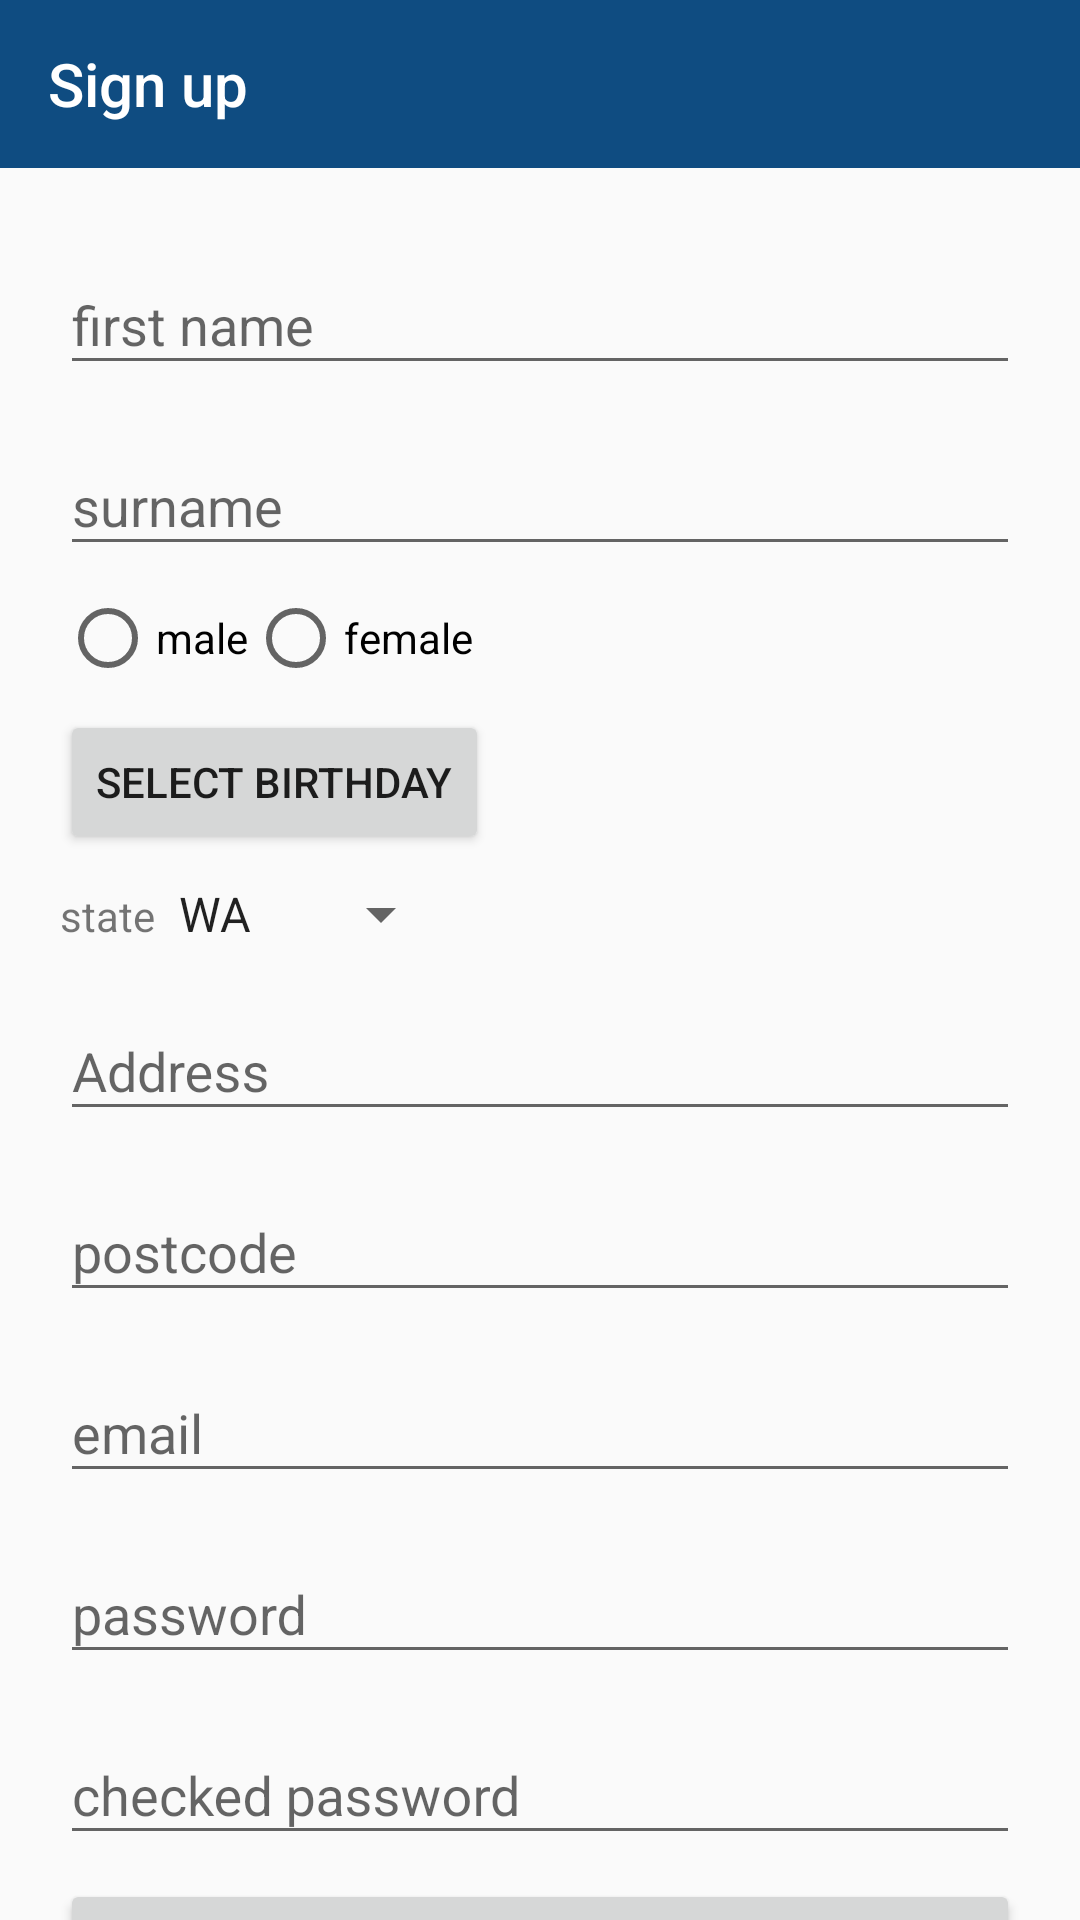

Write the Android layout XML for this screen, with the resource values it uses.
<!-- AndroidManifest.xml: application theme AppTheme.NoActionBar -->
<!-- res/layout/activity_sign_up.xml -->
<?xml version="1.0" encoding="utf-8"?>
<LinearLayout xmlns:android="http://schemas.android.com/apk/res/android"
    xmlns:app="http://schemas.android.com/apk/res-auto"
    android:layout_width="match_parent"
    android:layout_height="match_parent"
    android:orientation="vertical">

    <androidx.appcompat.widget.Toolbar
        android:id="@+id/toolbar"
        android:layout_width="match_parent"
        android:layout_height="?attr/actionBarSize"
        android:background="@color/primaryColor"
        android:theme="?attr/actionBarTheme"
        app:title="@string/sign_up" />

    <androidx.core.widget.NestedScrollView
        android:layout_width="match_parent"
        android:layout_height="match_parent">

        <LinearLayout
            android:layout_width="match_parent"
            android:layout_height="match_parent"
            android:orientation="vertical"
            android:padding="16dp">

            <com.google.android.material.textfield.TextInputLayout
                android:layout_width="match_parent"
                android:layout_height="wrap_content"
                android:layout_margin="4dp">

                <com.google.android.material.textfield.TextInputEditText
                    android:id="@+id/e_first_name"
                    android:layout_width="match_parent"
                    android:layout_height="wrap_content"
                    android:hint="@string/first_name" />
            </com.google.android.material.textfield.TextInputLayout>

            <com.google.android.material.textfield.TextInputLayout
                android:layout_width="match_parent"
                android:layout_height="wrap_content"
                android:layout_margin="4dp">

                <com.google.android.material.textfield.TextInputEditText
                    android:id="@+id/e_last_name"
                    android:layout_width="match_parent"
                    android:layout_height="wrap_content"
                    android:hint="@string/surname" />
            </com.google.android.material.textfield.TextInputLayout>

            <RadioGroup
                android:id="@+id/gender_group"
                android:layout_width="match_parent"
                android:layout_height="wrap_content"
                android:layout_margin="4dp"
                android:orientation="horizontal">

                <RadioButton
                    android:id="@+id/rb_male"
                    android:layout_width="wrap_content"
                    android:layout_height="wrap_content"
                    android:text="@string/male" />

                <RadioButton
                    android:id="@+id/rb_female"
                    android:layout_width="wrap_content"
                    android:layout_height="wrap_content"
                    android:text="@string/female" />
            </RadioGroup>

            <LinearLayout
                android:layout_width="match_parent"
                android:layout_height="wrap_content"
                android:layout_margin="4dp"
                android:background="?attr/selectableItemBackground"
                android:orientation="vertical">

                <Button
                    android:id="@+id/btn_select_birthday"
                    android:layout_width="wrap_content"
                    android:layout_height="wrap_content"
                    android:text="@string/select" />

                <TextView
                    android:id="@+id/tv_show_birthday"
                    android:layout_width="wrap_content"
                    android:layout_height="wrap_content"
                    android:textColor="@android:color/black"
                    android:textSize="18sp"
                    android:textStyle="bold"
                    android:visibility="gone" />

                <TextView
                    android:id="@+id/tv_error_birthday_text"
                    android:layout_width="wrap_content"
                    android:layout_height="wrap_content"
                    android:layout_marginStart="4dp"
                    android:text="@string/birth_day_error"
                    android:textColor="@android:color/holo_red_dark"
                    android:textStyle="bold"
                    android:visibility="gone" />
            </LinearLayout>


            <LinearLayout
                android:layout_width="match_parent"
                android:layout_height="wrap_content"
                android:layout_margin="4dp"
                android:orientation="horizontal">

                <TextView
                    android:layout_width="wrap_content"
                    android:layout_height="wrap_content"
                    android:text="@string/state" />

                <Spinner
                    android:id="@+id/sp_state"
                    android:layout_width="wrap_content"
                    android:layout_height="wrap_content"
                    android:entries="@array/states" />
            </LinearLayout>

            <com.google.android.material.textfield.TextInputLayout
                android:layout_width="match_parent"
                android:layout_height="wrap_content"
                android:layout_margin="4dp">

                <com.google.android.material.textfield.TextInputEditText
                    android:id="@+id/e_address"
                    android:layout_width="match_parent"
                    android:layout_height="wrap_content"
                    android:hint="@string/address" />
            </com.google.android.material.textfield.TextInputLayout>

            <com.google.android.material.textfield.TextInputLayout
                android:layout_width="match_parent"
                android:layout_height="wrap_content"
                android:layout_margin="4dp">

                <com.google.android.material.textfield.TextInputEditText
                    android:id="@+id/e_postcode"
                    android:layout_width="match_parent"
                    android:layout_height="wrap_content"
                    android:hint="@string/postcode"
                    android:maxLength="4" />
            </com.google.android.material.textfield.TextInputLayout>

            <com.google.android.material.textfield.TextInputLayout
                android:layout_width="match_parent"
                android:layout_height="wrap_content"
                android:layout_margin="4dp">

                <com.google.android.material.textfield.TextInputEditText
                    android:id="@+id/e_email"
                    android:layout_width="match_parent"
                    android:layout_height="wrap_content"
                    android:hint="@string/email"
                    android:inputType="textEmailAddress" />
            </com.google.android.material.textfield.TextInputLayout>

            <com.google.android.material.textfield.TextInputLayout
                android:layout_width="match_parent"
                android:layout_height="wrap_content"
                android:layout_margin="4dp">

                <com.google.android.material.textfield.TextInputEditText
                    android:id="@+id/e_password"
                    android:layout_width="match_parent"
                    android:layout_height="wrap_content"
                    android:hint="@string/password"
                    android:inputType="textPassword" />
            </com.google.android.material.textfield.TextInputLayout>

            <com.google.android.material.textfield.TextInputLayout
                android:layout_width="match_parent"
                android:layout_height="wrap_content"
                android:layout_margin="4dp">

                <com.google.android.material.textfield.TextInputEditText
                    android:id="@+id/e_checked_password"
                    android:layout_width="match_parent"
                    android:layout_height="wrap_content"
                    android:hint="@string/checked_password"
                    android:inputType="textPassword" />
            </com.google.android.material.textfield.TextInputLayout>
            <Button
                android:id="@+id/btn_sign_up"
                android:layout_width="match_parent"
                android:layout_height="wrap_content"
                android:layout_margin="4dp"
                android:text="@string/create_account" />
        </LinearLayout>
    </androidx.core.widget.NestedScrollView>


</LinearLayout>
<!-- resources referenced by this layout -->
<resources>
  <string-array name="states">
          <item>WA</item>
          <item>QLD</item>
          <item>NSW</item>
          <item>VIC</item>
          <item>SA</item>
          <item>TAS</item>
          <item>NT</item>
          <item>ACT</item>
      </string-array>
  <color name="primaryColor">#0f4c81</color>
  <string name="address">Address</string>
  <string name="birth_day_error">The birth day is invalid</string>
  <string name="checked_password">checked password</string>
  <string name="create_account">create account</string>
  <string name="email">email</string>
  <string name="female">female</string>
  <string name="first_name">first name</string>
  <string name="male">male</string>
  <string name="password">password</string>
  <string name="postcode">postcode</string>
  <string name="select">Select Birthday</string>
  <string name="sign_up">Sign up</string>
  <string name="state">state</string>
  <string name="surname">surname</string>
  <style name="AppTheme.NoActionBar">
          <item name="windowActionBar">false</item>
          <item name="windowNoTitle">true</item>
      </style>
</resources>
